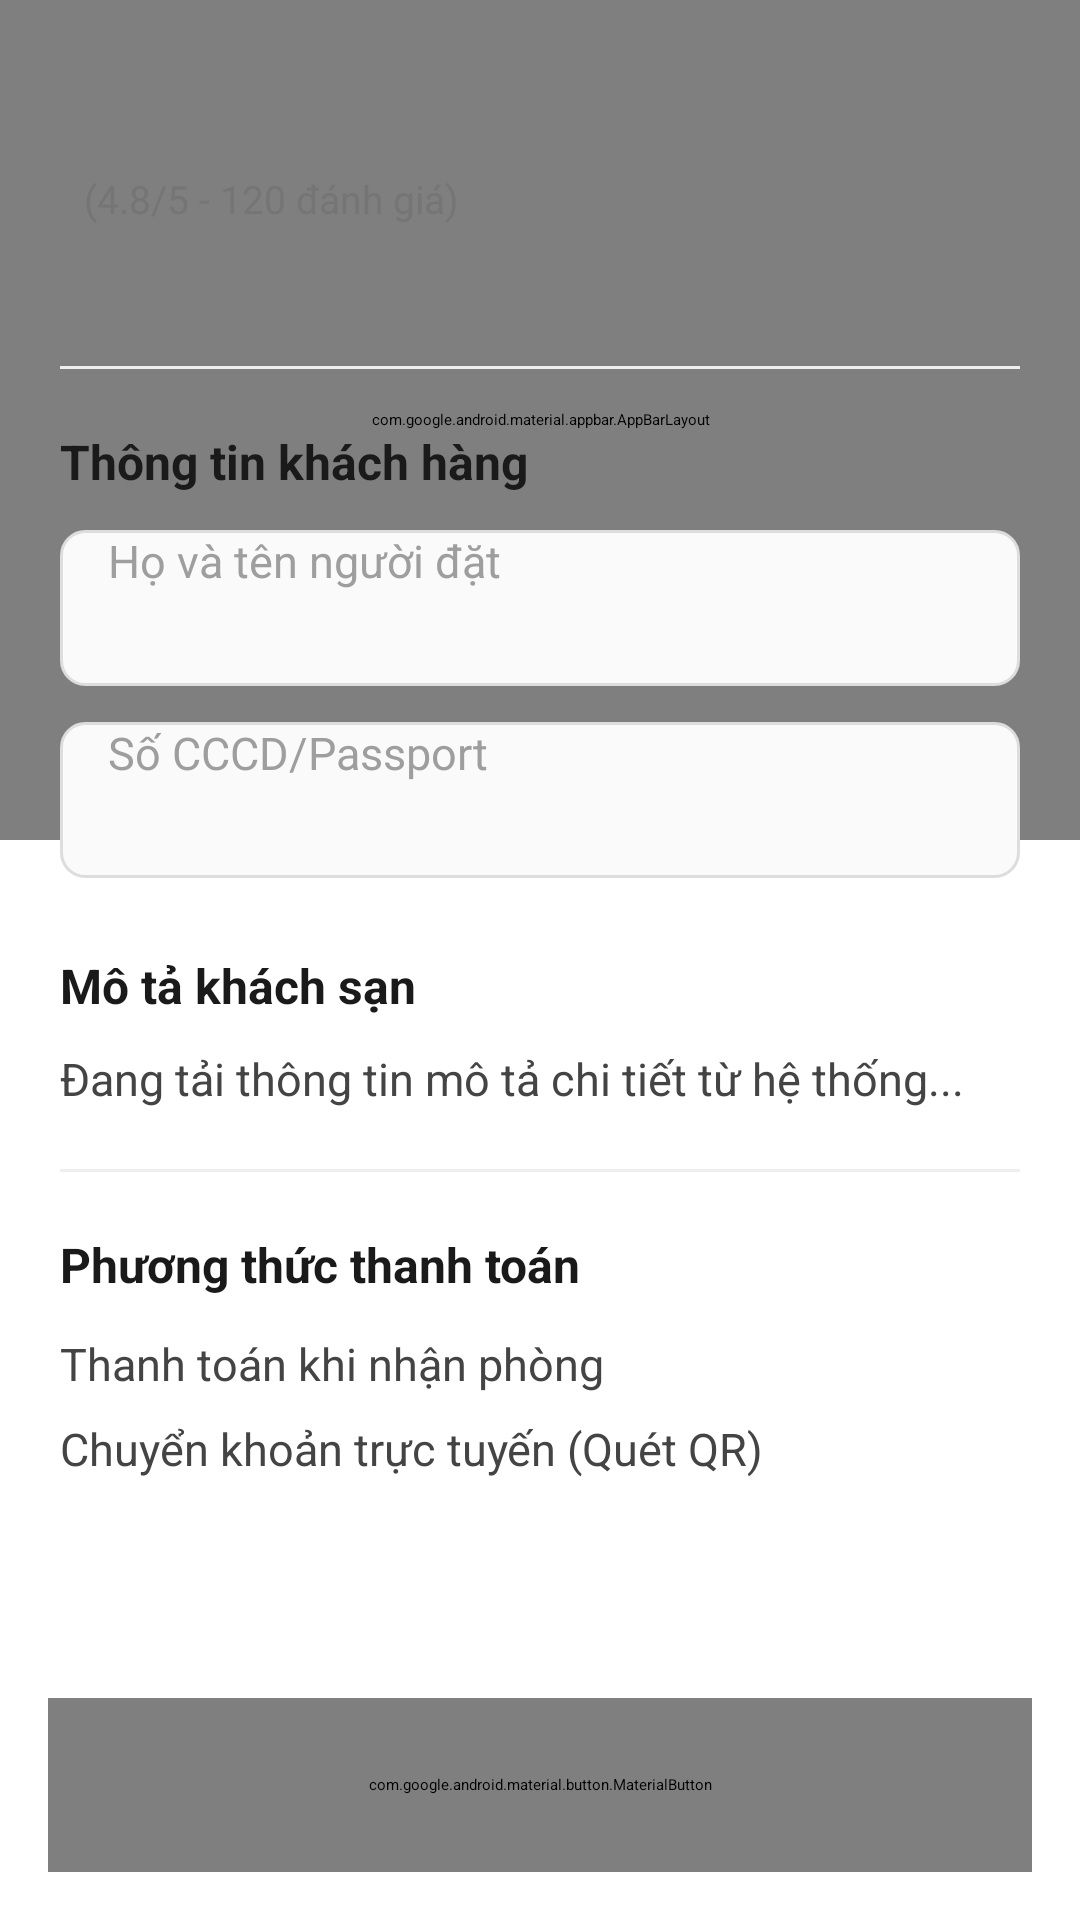

Write the Android layout XML for this screen, with the resource values it uses.
<!-- AndroidManifest.xml: application theme Theme.HotelBookingApp -->
<!-- res/layout/activity_detail.xml -->
<?xml version="1.0" encoding="utf-8"?>
<androidx.coordinatorlayout.widget.CoordinatorLayout
    xmlns:android="http://schemas.android.com/apk/res/android"
    xmlns:app="http://schemas.android.com/apk/res-auto"
    android:layout_width="match_parent"
    android:layout_height="match_parent"
    android:background="#FFFFFF">

    <com.google.android.material.appbar.AppBarLayout
        android:layout_width="match_parent"
        android:layout_height="280dp"
        android:theme="@style/ThemeOverlay.AppCompat.Dark.ActionBar">
        <com.google.android.material.appbar.CollapsingToolbarLayout
            android:layout_width="match_parent"
            android:layout_height="match_parent"
            app:layout_scrollFlags="scroll|exitUntilCollapsed"
            app:contentScrim="#4CAF50">
            <ImageView
                android:id="@+id/imgDetail"
                android:layout_width="match_parent"
                android:layout_height="match_parent"
                android:scaleType="centerCrop"
                android:src="@drawable/error_img" />
        </com.google.android.material.appbar.CollapsingToolbarLayout>
    </com.google.android.material.appbar.AppBarLayout>

    <androidx.core.widget.NestedScrollView
        android:layout_width="match_parent"
        android:layout_height="match_parent"
        android:paddingBottom="100dp"
        android:clipToPadding="false"
        app:layout_behavior="@string/appbar_scrolling_view_behavior">

        <LinearLayout
            android:layout_width="match_parent"
            android:layout_height="wrap_content"
            android:orientation="vertical"
            android:padding="20dp">

            <TextView
                android:id="@+id/tvNameDetail"
                android:layout_width="match_parent"
                android:layout_height="wrap_content"
                android:textColor="#1A1A1A"
                android:textSize="22sp"
                android:textStyle="bold" />

            <LinearLayout
                android:layout_width="match_parent"
                android:layout_height="wrap_content"
                android:layout_marginTop="8dp"
                android:gravity="center_vertical">
                <RatingBar
                    android:id="@+id/ratingBar"
                    style="?android:attr/ratingBarStyleSmall"
                    android:layout_width="wrap_content"
                    android:layout_height="wrap_content"
                    android:numStars="5"
                    android:progressTint="#FFC107" />
                <TextView
                    android:id="@+id/tvRatingText"
                    android:layout_width="wrap_content"
                    android:layout_height="wrap_content"
                    android:layout_marginStart="8dp"
                    android:text="(4.8/5 - 120 đánh giá)"
                    android:textColor="#757575"
                    android:textSize="13sp" />
            </LinearLayout>

            <TextView
                android:id="@+id/tvAddressDetail"
                android:layout_width="match_parent"
                android:layout_height="wrap_content"
                android:layout_marginTop="8dp"
                android:textColor="#4CAF50"
                android:textSize="14sp"
                android:textStyle="italic" />

            <View
                android:layout_width="match_parent"
                android:layout_height="1dp"
                android:layout_marginVertical="20dp"
                android:background="#EEEEEE" />

            <TextView
                android:layout_width="match_parent"
                android:layout_height="wrap_content"
                android:text="Thông tin khách hàng"
                android:textColor="#1A1A1A"
                android:textSize="16sp"
                android:textStyle="bold"
                android:layout_marginBottom="12dp"/>

            <EditText
                android:id="@+id/edtCustomerName"
                android:layout_width="match_parent"
                android:layout_height="52dp"
                android:background="@drawable/edittext_border"
                android:hint="Họ và tên người đặt"
                android:textColor="#212121"
                android:textColorHint="#9E9E9E"
                android:paddingStart="16dp"
                android:layout_marginBottom="12dp"
                android:textSize="15sp" />

            <EditText
                android:id="@+id/edtCccd"
                android:layout_width="match_parent"
                android:layout_height="52dp"
                android:background="@drawable/edittext_border"
                android:hint="Số CCCD/Passport"
                android:inputType="number"
                android:textColor="#212121"
                android:textColorHint="#9E9E9E"
                android:paddingStart="16dp"
                android:layout_marginBottom="25dp"
                android:textSize="15sp" />

            <TextView
                android:layout_width="match_parent"
                android:layout_height="wrap_content"
                android:text="Mô tả khách sạn"
                android:textColor="#1A1A1A"
                android:textSize="16sp"
                android:textStyle="bold" />

            <TextView
                android:id="@+id/tvDescriptionDetail"
                android:layout_width="match_parent"
                android:layout_height="wrap_content"
                android:layout_marginTop="10dp"
                android:lineSpacingExtra="7dp"
                android:textColor="#444444"
                android:textSize="15sp"
                android:text="Đang tải thông tin mô tả chi tiết từ hệ thống..." />

            
            
            
            <View
                android:layout_width="match_parent"
                android:layout_height="1dp"
                android:layout_marginVertical="20dp"
                android:background="#EEEEEE" />

            <TextView
                android:layout_width="match_parent"
                android:layout_height="wrap_content"
                android:text="Phương thức thanh toán"
                android:textColor="#1A1A1A"
                android:textSize="16sp"
                android:textStyle="bold"
                android:layout_marginBottom="12dp"/>

            <RadioGroup
                android:id="@+id/rgPaymentMethod"
                android:layout_width="match_parent"
                android:layout_height="wrap_content"
                android:orientation="vertical"
                android:layout_marginBottom="16dp">

                <RadioButton
                    android:id="@+id/rbPayOnArrival"
                    android:layout_width="match_parent"
                    android:layout_height="wrap_content"
                    android:text="Thanh toán khi nhận phòng"
                    android:textSize="15sp"
                    android:textColor="#444444"
                    android:checked="true" /> 

                <RadioButton
                    android:id="@+id/rbPayOnline"
                    android:layout_width="match_parent"
                    android:layout_height="wrap_content"
                    android:layout_marginTop="8dp"
                    android:text="Chuyển khoản trực tuyến (Quét QR)"
                    android:textSize="15sp"
                    android:textColor="#444444" />
            </RadioGroup>
            

        </LinearLayout>
    </androidx.core.widget.NestedScrollView>

    <com.google.android.material.button.MaterialButton
        android:id="@+id/btnBook"
        android:layout_width="match_parent"
        android:layout_height="58dp"
        android:layout_gravity="bottom"
        android:layout_margin="16dp"
        android:text="XÁC NHẬN ĐẶT PHÒNG"
        android:textColor="#FFFFFF"
        android:textSize="16sp"
        android:textStyle="bold"
        app:cornerRadius="14dp"
        app:backgroundTint="#4CAF50"
        app:elevation="6dp" />

</androidx.coordinatorlayout.widget.CoordinatorLayout>
<!-- resources referenced by this layout -->
<resources>
  <!-- drawable edittext_border (drawable) -->
  <shape xmlns:android="http://schemas.android.com/apk/res/android">
      <stroke android:width="1dp" android:color="#DDDDDD" />
      <corners android:radius="8dp" />
      <solid android:color="#FAFAFA" />
  </shape>
  <style name="Theme.HotelBookingApp" parent="Base.Theme.HotelBookingApp" />
  <style name="Base.Theme.HotelBookingApp" parent="Theme.Material3.DayNight">
          <item name="android:statusBarColor">#1A1A1A</item>
          
          
      </style>
</resources>
